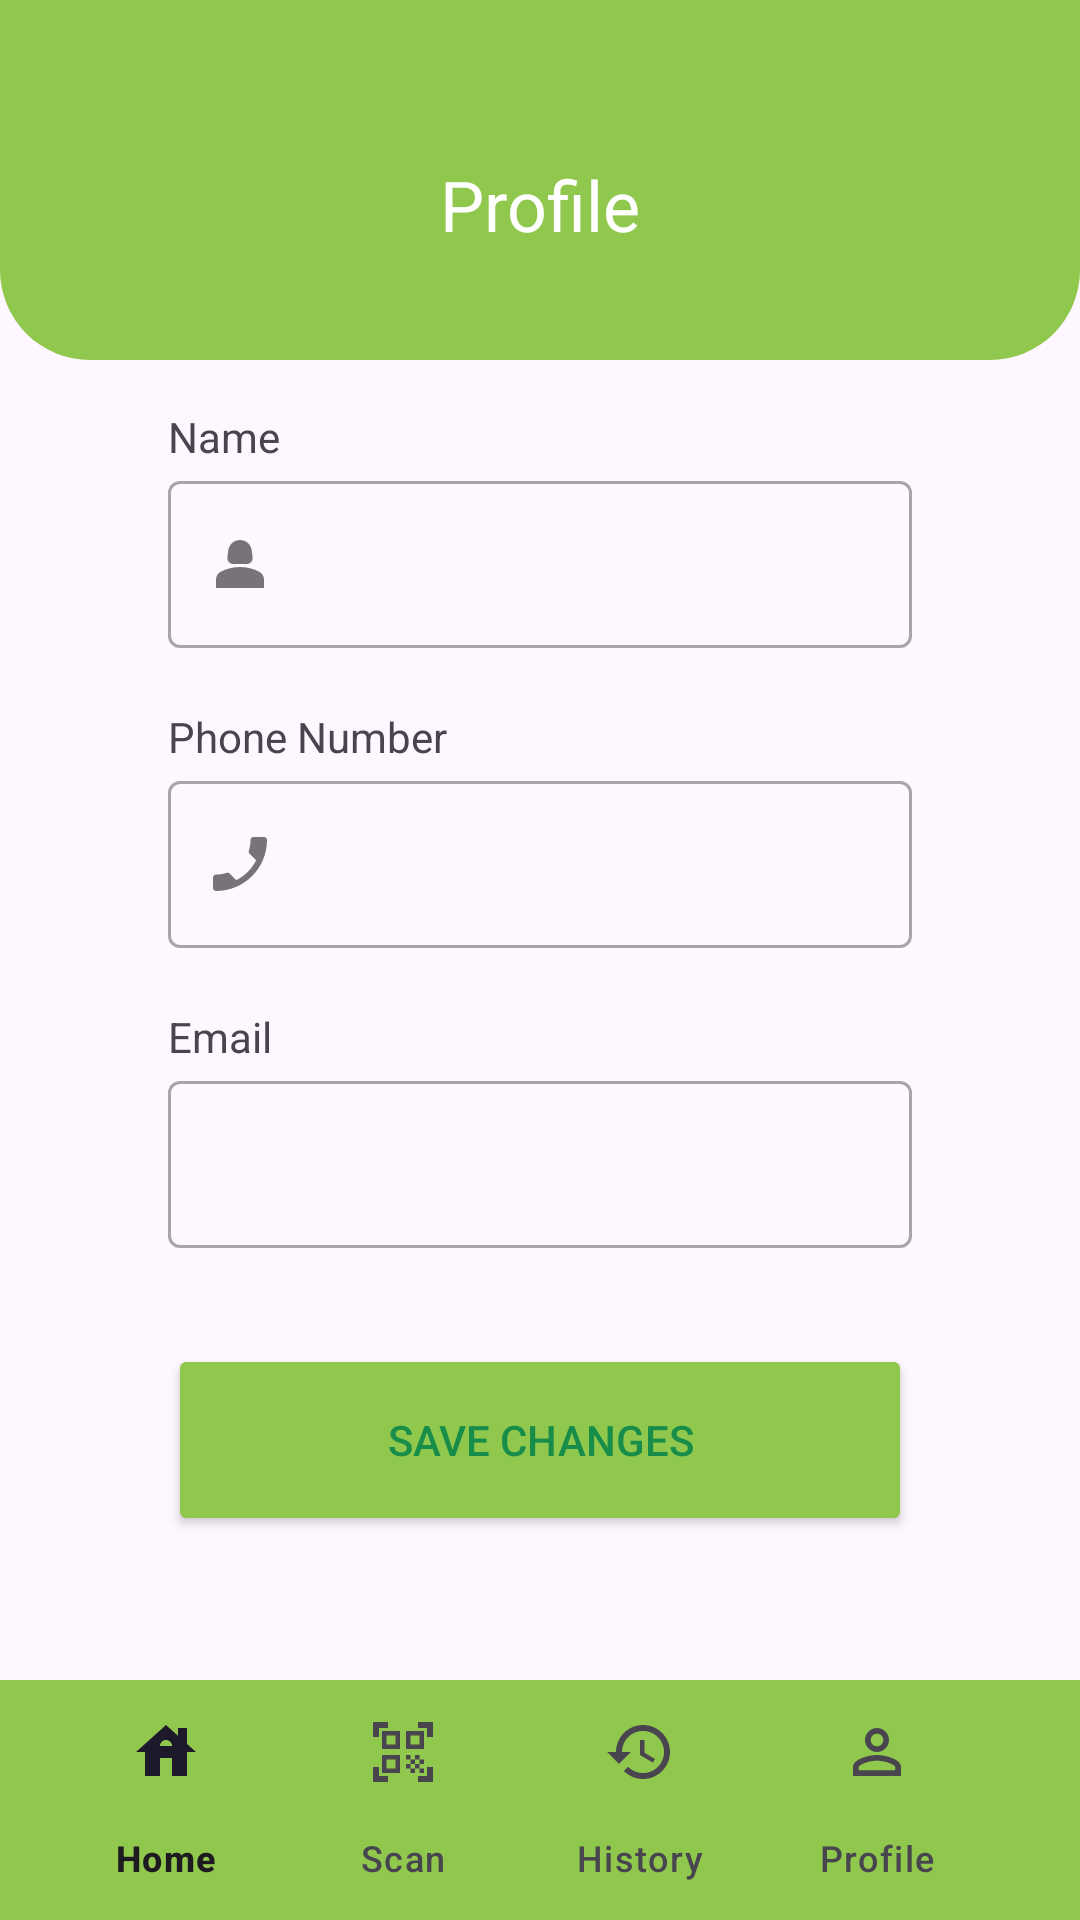

Reconstruct the res/layout file that produces this screen, plus the resources it refers to.
<!-- AndroidManifest.xml: application theme AppTheme -->
<!-- res/layout/activity_profile.xml -->
<?xml version="1.0" encoding="utf-8"?>
<androidx.constraintlayout.widget.ConstraintLayout xmlns:android="http://schemas.android.com/apk/res/android"
    xmlns:app="http://schemas.android.com/apk/res-auto"
    xmlns:tools="http://schemas.android.com/tools"
    android:layout_width="match_parent"
    android:layout_height="match_parent"
    tools:context=".ui.History">
    <androidx.coordinatorlayout.widget.CoordinatorLayout
        android:layout_width="match_parent"
        android:layout_height="match_parent">

        <ScrollView
            android:id="@+id/scrollView2"
            android:layout_width="match_parent"
            android:layout_height="match_parent"
            app:layout_anchor="@+id/scrollView2"
            app:layout_anchorGravity="center"
            app:layout_constraintBottom_toBottomOf="parent"
            app:layout_constraintEnd_toEndOf="parent"
            app:layout_constraintStart_toStartOf="parent"
            app:layout_constraintTop_toTopOf="parent">

            <LinearLayout
                android:id="@+id/riwayat"
                android:layout_width="match_parent"
                android:layout_height="wrap_content"
                android:orientation="vertical">

                <LinearLayout
                    android:layout_width="match_parent"
                    android:layout_height="120dp"
                    android:background="@drawable/top_background"
                    android:orientation="vertical">

                    <androidx.constraintlayout.widget.ConstraintLayout
                        android:layout_width="match_parent"
                        android:layout_height="match_parent"
                        android:layout_marginStart="24dp"
                        android:layout_marginTop="16dp"
                        android:layout_marginEnd="24dp">

                        <TextView
                            android:id="@+id/textView"
                            android:layout_width="wrap_content"
                            android:layout_height="wrap_content"
                            android:gravity="center"
                            android:text="Profile"
                            android:textColor="@color/white"
                            android:textSize="70px"
                            app:layout_constraintBottom_toBottomOf="parent"
                            app:layout_constraintEnd_toEndOf="parent"
                            app:layout_constraintStart_toStartOf="parent"
                            app:layout_constraintTop_toTopOf="parent" />
                    </androidx.constraintlayout.widget.ConstraintLayout>
                </LinearLayout>

                <androidx.constraintlayout.widget.ConstraintLayout
                    android:layout_width="match_parent"
                    android:layout_height="wrap_content"
                    android:layout_marginStart="24dp"
                    android:layout_marginTop="16dp"
                    android:layout_marginEnd="24dp">

                    <TextView
                        android:id="@+id/nameTextView"
                        android:layout_width="wrap_content"
                        android:layout_height="wrap_content"
                        android:layout_marginStart="32dp"
                        android:layout_marginTop="10dp"
                        android:text="Name"
                        app:layout_constraintStart_toStartOf="parent"
                        tools:alpha="100" />

                    <com.google.android.material.textfield.TextInputLayout
                        android:id="@+id/nameEditTextLayout"
                        style="@style/Widget.MaterialComponents.TextInputLayout.OutlinedBox"
                        android:layout_width="0dp"
                        android:layout_height="wrap_content"
                        android:layout_marginStart="32dp"
                        android:layout_marginEnd="32dp"
                        app:layout_constraintEnd_toEndOf="parent"
                        app:layout_constraintStart_toStartOf="parent"
                        app:layout_constraintTop_toBottomOf="@+id/nameTextView"
                        app:startIconDrawable="@drawable/baseline_person_2_24"
                        tools:alpha="100">

                        <com.google.android.material.textfield.TextInputEditText
                            android:id="@+id/nameEditText"
                            android:layout_width="match_parent"
                            android:layout_height="wrap_content"
                            android:ems="10"
                            android:inputType="textPersonName"
                            tools:ignore="SpeakableTextPresentCheck" />
                    </com.google.android.material.textfield.TextInputLayout>

                    <TextView
                        android:id="@+id/phoneTextView"
                        android:layout_width="wrap_content"
                        android:layout_height="wrap_content"
                        android:layout_marginTop="20dp"
                        android:text="Phone Number"
                        app:layout_constraintStart_toStartOf="@+id/nameEditTextLayout"
                        app:layout_constraintTop_toBottomOf="@+id/nameEditTextLayout"
                        tools:alpha="100" />

                    <com.google.android.material.textfield.TextInputLayout
                        android:id="@+id/phoneNumberEditTextLayout"
                        style="@style/Widget.MaterialComponents.TextInputLayout.OutlinedBox"
                        android:layout_width="0dp"
                        android:layout_height="wrap_content"
                        android:layout_marginStart="32dp"
                        android:layout_marginEnd="32dp"
                        app:layout_constraintEnd_toEndOf="parent"
                        app:layout_constraintStart_toStartOf="parent"
                        app:layout_constraintTop_toBottomOf="@+id/phoneTextView"
                        app:startIconDrawable="@drawable/baseline_phone_enabled_24"
                        tools:alpha="100">

                        <com.google.android.material.textfield.TextInputEditText
                            android:id="@+id/phoneNumberEditText"
                            android:layout_width="match_parent"
                            android:layout_height="wrap_content"
                            android:ems="10"
                            android:inputType="phone"
                            tools:ignore="SpeakableTextPresentCheck" />
                    </com.google.android.material.textfield.TextInputLayout>


                    <TextView
                        android:id="@+id/emailTextView"
                        android:layout_width="wrap_content"
                        android:layout_height="wrap_content"
                        android:layout_marginStart="32dp"
                        android:text="@string/email"
                        android:layout_marginTop="20dp"
                        app:layout_constraintStart_toStartOf="parent"
                        app:layout_constraintTop_toBottomOf="@+id/phoneNumberEditTextLayout"
                        tools:alpha="100" />

                    <com.google.android.material.textfield.TextInputLayout
                        android:id="@+id/emailEditTextLayout"
                        style="@style/Widget.MaterialComponents.TextInputLayout.OutlinedBox"
                        android:layout_width="0dp"
                        android:layout_height="wrap_content"
                        android:layout_marginStart="32dp"
                        android:layout_marginEnd="32dp"
                        app:layout_constraintEnd_toEndOf="parent"
                        app:layout_constraintStart_toStartOf="parent"
                        app:layout_constraintTop_toBottomOf="@+id/emailTextView"
                        app:startIconDrawable="@drawable/ic_baseline_email_24"
                        tools:alpha="100">

                        <com.google.android.material.textfield.TextInputEditText
                            android:id="@+id/emailEditText"
                            android:layout_width="match_parent"
                            android:layout_height="wrap_content"
                            android:ems="10"
                            android:inputType="textEmailAddress"
                            tools:ignore="SpeakableTextPresentCheck" />
                    </com.google.android.material.textfield.TextInputLayout>

                    <Button
                        android:id="@+id/updateButton"
                        android:layout_width="0dp"
                        android:layout_height="64dp"
                        android:layout_marginStart="32dp"
                        android:layout_marginTop="32dp"
                        android:layout_marginEnd="32dp"
                        android:backgroundTint="@color/lightgreen"
                        android:text="Save Changes"
                        android:textColor="@color/green"
                        app:layout_constraintEnd_toEndOf="parent"
                        app:layout_constraintStart_toStartOf="parent"
                        app:layout_constraintTop_toBottomOf="@+id/emailEditTextLayout" />
                </androidx.constraintlayout.widget.ConstraintLayout>
            </LinearLayout>


        </ScrollView>

        <com.google.android.material.bottomappbar.BottomAppBar
            android:id="@+id/bottomAppBar"
            android:layout_width="match_parent"
            android:layout_height="wrap_content"
            android:layout_gravity="bottom"
            android:background="@color/white"
            app:itemActiveIndicatorStyle="@android:color/transparent"
            app:layout_anchorGravity="bottom"
            app:backgroundTint="@color/lightgreen">

            <com.google.android.material.bottomnavigation.BottomNavigationView
                android:id="@+id/bottomNavigationView"
                android:layout_width="wrap_content"
                android:layout_height="wrap_content"
                android:layout_marginEnd="20dp"
                app:itemActiveIndicatorStyle="@android:color/transparent"
                android:background="@android:color/transparent"
                app:labelVisibilityMode="labeled"
                app:menu="@menu/bottom_nav" />

        </com.google.android.material.bottomappbar.BottomAppBar>

    </androidx.coordinatorlayout.widget.CoordinatorLayout>
    <ProgressBar
        android:id="@+id/progressBar"
        style="?android:attr/progressBarStyle"
        android:layout_width="wrap_content"
        android:layout_height="wrap_content"
        android:visibility="gone"
        app:layout_constraintBottom_toBottomOf="parent"
        app:layout_constraintEnd_toEndOf="parent"
        app:layout_constraintStart_toStartOf="parent"
        app:layout_constraintTop_toTopOf="parent"
        tools:visibility="visible" />
</androidx.constraintlayout.widget.ConstraintLayout>
<!-- resources referenced by this layout -->
<resources>
  <color name="green">#178D49</color>
  <color name="lightgreen">#90C84D</color>
  <color name="white">#FFFFFF</color>
  <!-- drawable baseline_person_2_24 (drawable) -->
  <vector android:height="24dp" android:tint="#495F32"
      android:viewportHeight="24" android:viewportWidth="24"
      android:width="24dp" xmlns:android="http://schemas.android.com/apk/res/android">
      <path android:fillColor="@android:color/white" android:pathData="M18.39,14.56C16.71,13.7 14.53,13 12,13c-2.53,0 -4.71,0.7 -6.39,1.56C4.61,15.07 4,16.1 4,17.22V20h16v-2.78C20,16.1 19.39,15.07 18.39,14.56z"/>
      <path android:fillColor="@android:color/white" android:pathData="M9.78,12h4.44c1.21,0 2.14,-1.06 1.98,-2.26l-0.32,-2.45C15.57,5.39 13.92,4 12,4S8.43,5.39 8.12,7.29L7.8,9.74C7.64,10.94 8.57,12 9.78,12z"/>
  </vector>
  <!-- drawable baseline_phone_enabled_24 (drawable) -->
  <vector android:height="24dp" android:tint="#767478"
      android:viewportHeight="24" android:viewportWidth="24"
      android:width="24dp" xmlns:android="http://schemas.android.com/apk/res/android">
      <path android:fillColor="@android:color/white" android:pathData="M17.38,10.79l-2.2,-2.2c-0.28,-0.28 -0.36,-0.67 -0.25,-1.02 0.37,-1.12 0.57,-2.32 0.57,-3.57 0,-0.55 0.45,-1 1,-1H20c0.55,0 1,0.45 1,1 0,9.39 -7.61,17 -17,17 -0.55,0 -1,-0.45 -1,-1v-3.49c0,-0.55 0.45,-1 1,-1 1.24,0 2.45,-0.2 3.57,-0.57 0.35,-0.12 0.75,-0.03 1.02,0.24l2.2,2.2c2.83,-1.45 5.15,-3.76 6.59,-6.59z"/>
  </vector>
  <!-- drawable top_background (drawable) -->
  <?xml version="1.0" encoding="utf-8"?>
  <selector xmlns:android="http://schemas.android.com/apk/res/android">
  <item>
      <shape android:shape="rectangle">
          <solid android:color="@color/lightgreen" />
          <corners android:bottomRightRadius="30dp" android:bottomLeftRadius="30dp" />
      </shape>
  </item>
  </selector>
  <string name="email">Email</string>
  <style name="AppTheme" parent="Theme.Material3.DayNight.NoActionBar">
          
          <item name="colorPrimary">@color/lightgreen</item>
          <item name="colorPrimaryDark">@color/green</item>
          <item name="colorAccent">@color/white</item>
          
      </style>
</resources>
